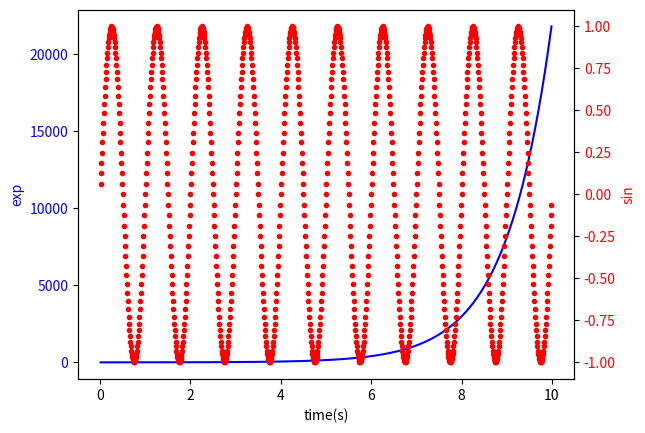

Write Python code to recreate this figure.
# [redacted]
# Ubuntu 14.0 | 32 bit 
# Python 2.7
# matplotlib-1.4.0 

"""
Mendemonstrasikan bagaimana dua alur pada sumbu yang sama dengan skala kiri-kanan
Sumbu segiempat kerangkanya berhenti pada sumbu ke dua dan mnejaganya tetap diawal
Anda dapat menggunakan pembagian matplotlib.ticker formatter dan locators sebagai
kelengkapan karena kedua sumbu tersendiri
Metode twinx dan twiny dijelaskan sebagai fungsi pyplot
"""

import numpy as np
import matplotlib.pyplot as plt

fig, ax1 = plt.subplots()
t = np.arange(0.01, 10.0, 0.01)
s1 = np.exp(t)
ax1.plot(t, s1, 'b-')
ax1.set_xlabel('time(s)')

ax1.set_ylabel('exp', color='b')
for tl in ax1.get_yticklabels():
	tl.set_color('b')
	
ax2 = ax1.twinx()
s2 = np.sin(2*np.pi*t)
ax2.plot(t, s2, 'r.')
ax2.set_ylabel('sin', color='r')
for tl in ax2.get_yticklabels():
	tl.set_color('r')
plt.show()
